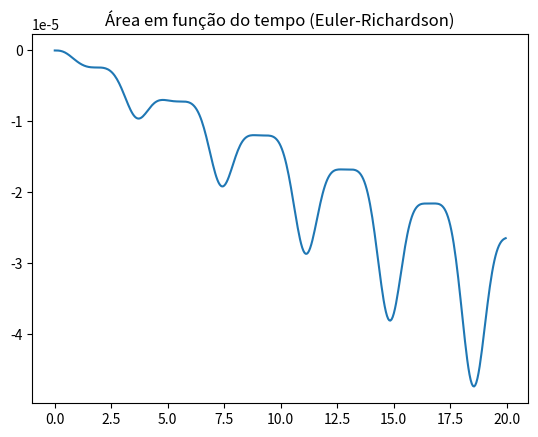

Write the Python code that produced this figure.
# -*- coding: utf-8 -*-
"""
Created on Fri Jul 15 10:46:51 2022

@author: Geraldo Siqueira
"""

import numpy as np
import matplotlib.pyplot as plt

g = 1
l = 1

def F(x):
    return -(g/l)*np.sin(x)

dt = 0.05
dx = 0.01
dw = 0.02
t = np.arange(0,20, dt)
Nt = t.size

#x1
a1 = np.zeros(Nt)
x1 = np.zeros(Nt)
w1 = np.zeros(Nt)

x1[0] = 0 + dx
w1[0] = np.sqrt(2) + dw

#Usando Euler-Richardson para x1
for n in range(1,Nt):
    a1[n-1] = F(x1[n-1])
    wm1 = w1[n-1] + a1[n-1]*(dt/2)
    xm1 = x1[n-1] + w1[n-1]*(dt/2)
    am1 = F(xm1)
    w1[n] = w1[n-1] + am1*dt
    x1[n] = x1[n-1] + wm1*dt

    
'''
'''
#x2
a2 = np.zeros(Nt)
x2 = np.zeros(Nt)
w2 = np.zeros(Nt)

x2[0] = 0 + dx
w2[0] = np.sqrt(2) - dw

#Usando Euler-Richardson para x2
for n in range(1,Nt):
    a2[n-1] = F(x2[n-1])
    wm2 = w2[n-1] + a2[n-1]*(dt/2)
    xm2 = x2[n-1] + w2[n-1]*(dt/2)
    am2 = F(xm2)
    w2[n] = w2[n-1] + am2*dt
    x2[n] = x2[n-1] + wm2*dt

'''
'''
#x3
a3 = np.zeros(Nt)
x3 = np.zeros(Nt)
w3 = np.zeros(Nt)

x3[0] = 0 - dx
w3[0] = np.sqrt(2) + dw

#Usando Euler-Richardson para x3
for n in range(1,Nt):
    a3[n-1] = F(x3[n-1])
    wm3 = w3[n-1] + a3[n-1]*(dt/2)
    xm3 = x3[n-1] + w3[n-1]*(dt/2)
    am3 = F(xm3)
    w3[n] = w3[n-1] + am3*dt
    x3[n] = x3[n-1] + wm3*dt
    
'''
'''
#x4
a4 = np.zeros(Nt)
x4 = np.zeros(Nt)
w4 = np.zeros(Nt)

x4[0] = 0 - dx
w4[0] = np.sqrt(2) - dw

#Usando Euler-Richardson para x4
for n in range(1,Nt):
    a4[n-1] = F(x4[n-1])
    wm4 = w4[n-1] + a4[n-1]*(dt/2)
    xm4 = x4[n-1] + w4[n-1]*(dt/2)
    am4 = F(xm4)
    w4[n] = w4[n-1] + am4*dt
    x4[n] = x4[n-1] + wm4*dt
    
    

for n in range(1,Nt):
    if n % 15 == 0:
        X=[x1[n],x2[n],x4[n], x3[n], x1[n]]
        W=[w1[n],w2[n],w4[n], w3[n], w1[n]]
        #plt.plot(X,W,'-')
        
#X=[x1[0],x2[0],x4[0], x3[0], x1[0]]
#W=[w1[0],w2[0],w4[0], w3[0], w1[0]]
plt.title("Área em função do tempo (Euler-Richardson)")

area = 0.5*(x1*w2 + x2*w3 + x3*w4 + x4*w1) - 0.5*(x2*w1 + x3*w2 + x4*w3 + x1*w4)
plt.plot(t, area)
